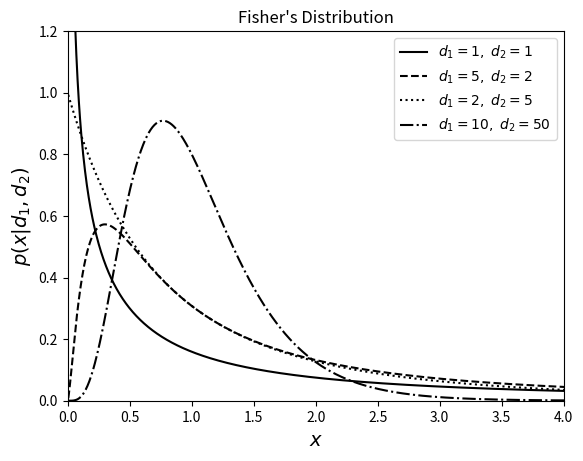

Here is the Python script that generated this plot:
"""
Example of Fisher's F distribution
------------------------------------

This shows an example of Fisher's F distribution with various parameters.
We'll generate the distribution using::

    dist = scipy.stats.f(...)

Where ... should be filled in with the desired distribution parameters
Once we have defined the distribution parameters in this way, these
distribution objects have many useful methods; for example:

* ``dist.pmf(x)`` computes the Probability Mass Function at values ``x``
  in the case of discrete distributions

* ``dist.pdf(x)`` computes the Probability Density Function at values ``x``
  in the case of continuous distributions

* ``dist.rvs(N)`` computes ``N`` random variables distributed according
  to the given distribution

Many further options exist; refer to the documentation of ``scipy.stats``
for more details.
"""
# [redacted]
# License: BSD
#   The figure produced by this code is published in the textbook
#   "Statistics, Data Mining, and Machine Learning in Astronomy" (2013)
#   For more information, see http://astroML.github.com
import numpy as np
from scipy.stats import f as fisher_f
from matplotlib import pyplot as plt

#------------------------------------------------------------
# Define the distribution parameters to be plotted
mu = 0
d1_values = [1, 5, 2, 10]
d2_values = [1, 2, 5, 50]
linestyles = ['-', '--', ':', '-.']
x = np.linspace(0, 5, 1001)[1:]

for (d1, d2, ls) in zip(d1_values, d2_values, linestyles):
    dist = fisher_f(d1, d2, mu)

    plt.plot(x, dist.pdf(x), ls=ls, c='black',
             label=r'$d_1=%i,\ d_2=%i$' % (d1, d2))

plt.xlim(0, 4)
plt.ylim(0.0, 1.2)

plt.xlabel('$x$', fontsize=14)
plt.ylabel(r'$p(x|d_1, d_2)$', fontsize=14)
plt.title("Fisher's Distribution")

plt.legend()
plt.show()
